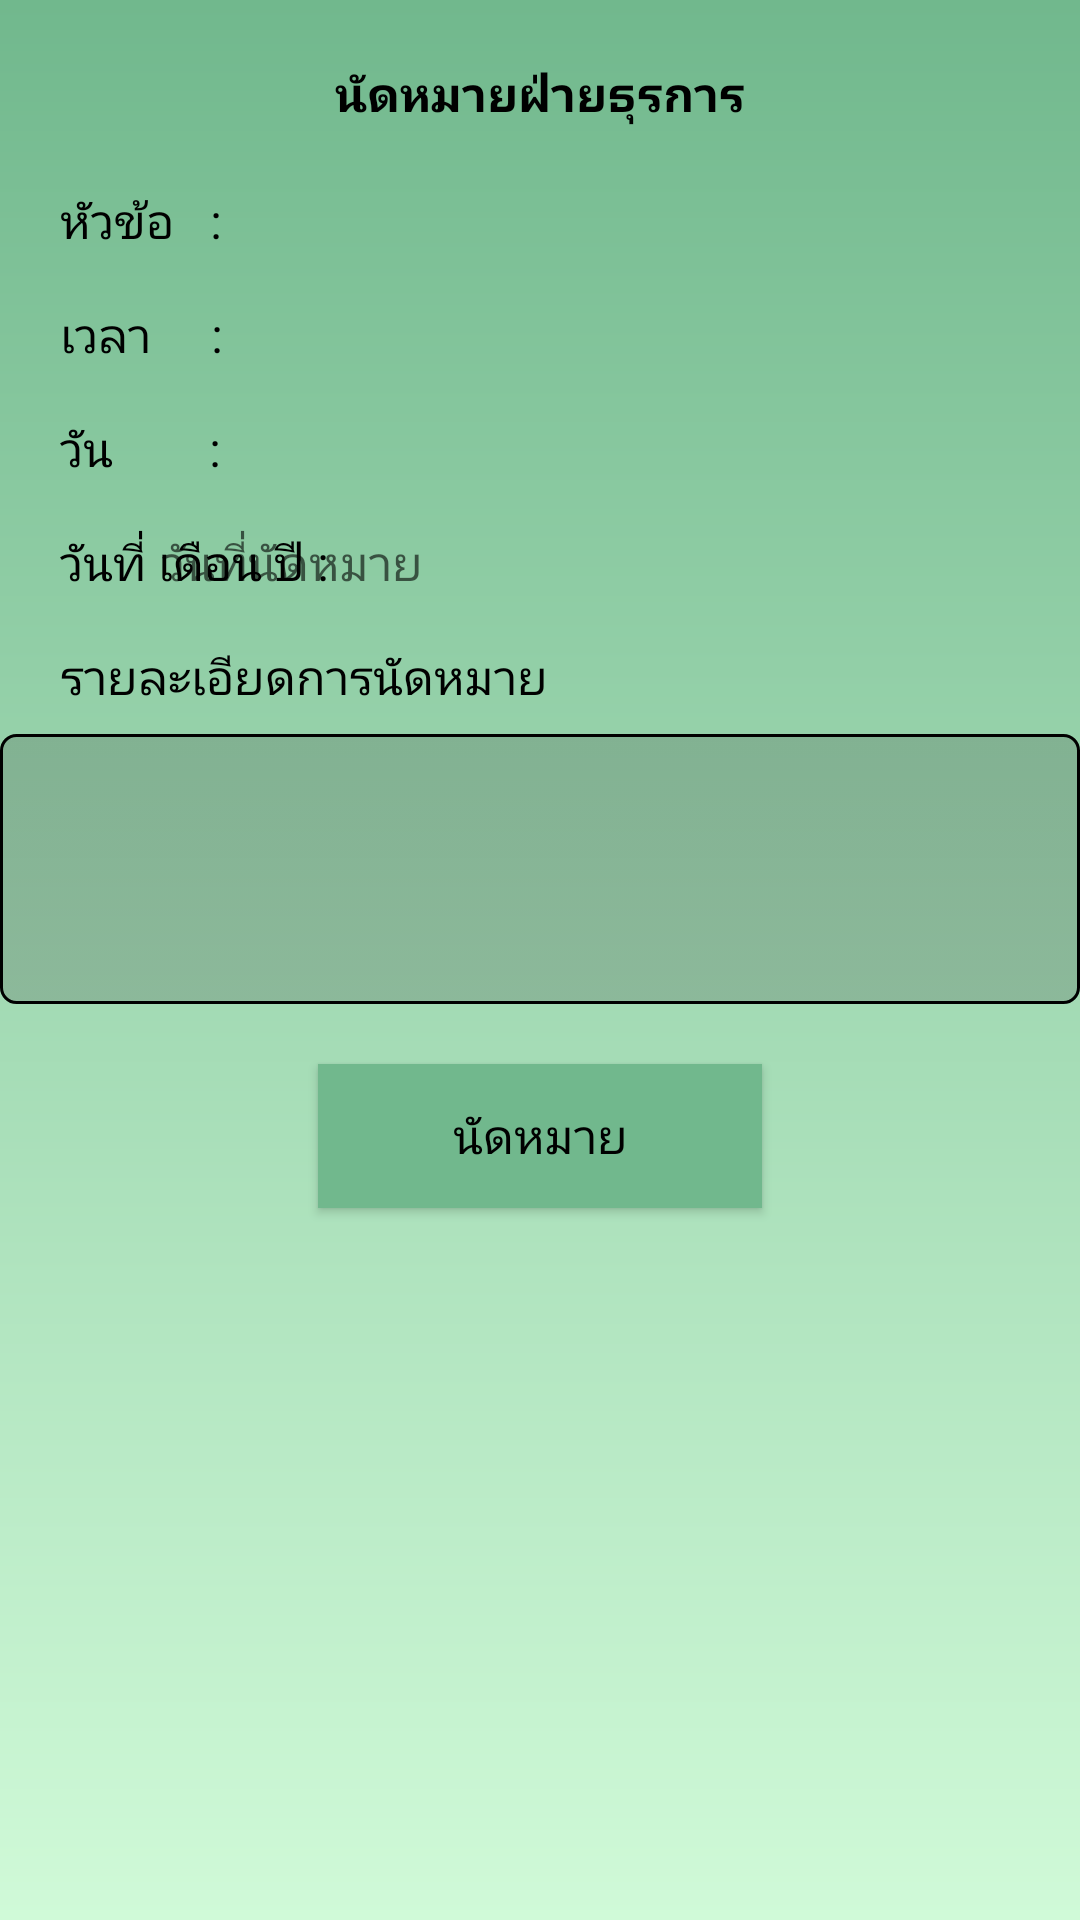

Produce the Android XML layout that renders to this screen, including the resource entries it uses.
<!-- AndroidManifest.xml: application theme AppTheme -->
<!-- res/layout/fragment_manage.xml -->
<?xml version="1.0" encoding="utf-8"?>

<android.support.constraint.ConstraintLayout xmlns:android="http://schemas.android.com/apk/res/android"
    xmlns:app="http://schemas.android.com/apk/res-auto"
    xmlns:tools="http://schemas.android.com/tools"
    android:layout_width="match_parent"
    android:layout_height="match_parent"
    android:background="@drawable/backgroundcolor"
    tools:context=".ManageFragment">

    


    <TextView
        android:id="@+id/tx_2"
        android:layout_width="wrap_content"
        android:layout_height="wrap_content"
        android:layout_marginStart="8dp"
        android:layout_marginLeft="8dp"
        android:layout_marginTop="20dp"
        android:layout_marginEnd="8dp"
        android:layout_marginRight="8dp"
        android:fontFamily="@font/modern"
        android:text="นัดหมายฝ่ายธุรการ"
        android:textAlignment="center"
        android:textColor="#000000"
        android:textSize="16dp"
        android:textStyle="bold"
        app:layout_constraintEnd_toEndOf="parent"
        app:layout_constraintStart_toStartOf="parent"
        app:layout_constraintTop_toTopOf="parent" />

    <TextView
        android:id="@+id/txtopicmanage"
        android:layout_width="100dp"
        android:layout_height="30dp"
        android:layout_marginStart="20dp"
        android:layout_marginLeft="20dp"
        android:layout_marginTop="20dp"
        android:fontFamily="@font/modern"
        android:text="หัวข้อ   :"
        android:textColor="#000000"
        android:textSize="16dp"
        app:layout_constraintStart_toStartOf="parent"
        app:layout_constraintTop_toBottomOf="@+id/tx_2" />

    <Spinner
        android:id="@+id/spTopicManage"
        android:layout_width="0dp"
        android:layout_height="30dp"
        android:layout_marginStart="8dp"
        android:layout_marginLeft="8dp"
        android:layout_marginTop="20dp"
        android:layout_marginEnd="20dp"
        android:layout_marginRight="20dp"
        android:background="@drawable/spinnerbackground"
        app:layout_constraintEnd_toEndOf="parent"
        app:layout_constraintStart_toEndOf="@+id/txtopicmanage"
        app:layout_constraintTop_toBottomOf="@+id/tx_2"
        app:layout_constraintWidth_percent="1" />

    <TextView
        android:id="@+id/txtimemanage"
        android:layout_width="100dp"
        android:layout_height="30dp"
        android:layout_marginStart="20dp"
        android:layout_marginLeft="20dp"
        android:layout_marginTop="8dp"
        android:fontFamily="@font/modern"
        android:text="เวลา     :"
        android:textColor="#000000"
        android:textSize="16dp"
        app:layout_constraintStart_toStartOf="parent"
        app:layout_constraintTop_toBottomOf="@+id/txtopicmanage" />

    <Spinner
        android:id="@+id/spTimeManage"
        android:layout_width="0dp"
        android:layout_height="30dp"
        android:layout_marginStart="8dp"
        android:layout_marginLeft="8dp"
        android:layout_marginTop="8dp"
        android:layout_marginEnd="20dp"
        android:layout_marginRight="20dp"
        android:background="@drawable/spinnerbackground"
        app:layout_constraintEnd_toEndOf="parent"
        app:layout_constraintStart_toEndOf="@+id/txtimemanage"
        app:layout_constraintTop_toBottomOf="@+id/spTopicManage"
        app:layout_constraintWidth_percent="1" />

    <TextView
        android:id="@+id/txDayManage"
        android:layout_width="100dp"
        android:layout_height="30dp"
        android:layout_marginStart="20dp"
        android:layout_marginLeft="20dp"
        android:layout_marginTop="8dp"
        android:fontFamily="@font/modern"
        android:text="วันที่ เดือน ปี :"
        android:textColor="#000000"
        android:textSize="16dp"
        app:layout_constraintStart_toStartOf="parent"
        app:layout_constraintTop_toBottomOf="@+id/textView12" />

    <TextView
        android:id="@+id/textView3"
        android:layout_width="0dp"
        android:layout_height="wrap_content"
        android:layout_marginStart="20dp"
        android:layout_marginLeft="20dp"
        android:layout_marginTop="8dp"
        android:fontFamily="@font/modern"
        android:text="รายละเอียดการนัดหมาย"
        android:textColor="#000000"
        android:textSize="16dp"
        app:layout_constraintStart_toStartOf="parent"
        app:layout_constraintTop_toBottomOf="@+id/txDayManage"
        app:layout_constraintWidth_percent="1" />

    <EditText
        android:id="@+id/tbDetailAppManage"
        android:layout_width="0dp"
        android:layout_height="90dp"
        android:layout_marginStart="20dp"
        android:layout_marginLeft="20dp"
        android:layout_marginTop="8dp"
        android:layout_marginEnd="20dp"
        android:layout_marginRight="20dp"
        android:background="@drawable/edittextbackground"
        android:ems="10"
        android:fontFamily="@font/modern"
        android:gravity="top"
        android:inputType="textMultiLine"
        android:textSize="16dp"
        app:layout_constraintEnd_toEndOf="parent"
        app:layout_constraintStart_toStartOf="parent"
        app:layout_constraintTop_toBottomOf="@+id/textView3"
        app:layout_constraintWidth_percent="1" />

    <Button
        android:id="@+id/btSubmitAppManage"
        android:layout_width="148dp"
        android:layout_height="48dp"
        android:layout_marginStart="8dp"
        android:layout_marginLeft="8dp"
        android:layout_marginTop="20dp"
        android:layout_marginEnd="8dp"
        android:layout_marginRight="8dp"
        android:background="#71B88D"
        android:fontFamily="@font/modern"
        android:text="นัดหมาย"
        android:textColor="#000000"
        android:textSize="16dp"
        app:layout_constraintEnd_toEndOf="parent"
        app:layout_constraintStart_toStartOf="parent"
        app:layout_constraintTop_toBottomOf="@+id/tbDetailAppManage" />

    <TextView
        android:id="@+id/textView12"
        android:layout_width="100dp"
        android:layout_height="30dp"
        android:layout_marginStart="20dp"
        android:layout_marginLeft="20dp"
        android:layout_marginTop="8dp"
        android:fontFamily="@font/modern"
        android:text="วัน        :"
        android:textColor="#000000"
        android:textSize="16dp"
        app:layout_constraintStart_toStartOf="parent"
        app:layout_constraintTop_toBottomOf="@+id/txtimemanage" />

    <Spinner
        android:id="@+id/spChooseWanManage"
        android:layout_width="0dp"
        android:layout_height="30dp"
        android:layout_marginStart="8dp"
        android:layout_marginLeft="8dp"
        android:layout_marginTop="8dp"
        android:layout_marginEnd="20dp"
        android:layout_marginRight="20dp"
        android:background="@drawable/spinnerbackground"
        app:layout_constraintEnd_toEndOf="parent"
        app:layout_constraintStart_toEndOf="@+id/textView12"
        app:layout_constraintTop_toBottomOf="@+id/spTimeManage"
        app:layout_constraintWidth_percent="1" />

    <TextView
        android:id="@+id/dateManageApp"
        android:layout_width="0dp"
        android:layout_height="30dp"
        android:layout_marginStart="8dp"
        android:layout_marginLeft="8dp"
        android:layout_marginTop="8dp"
        android:layout_marginEnd="20dp"
        android:layout_marginRight="20dp"
        android:fontFamily="@font/modern"
        android:hint="วันที่นัดหมาย"
        android:text=""
        android:textColor="#000000"
        android:textSize="16dp"
        app:layout_constraintEnd_toEndOf="parent"
        app:layout_constraintStart_toEndOf="@+id/txDayManage"
        app:layout_constraintTop_toBottomOf="@+id/spChooseWanManage"
        app:layout_constraintWidth_percent="1" />

</android.support.constraint.ConstraintLayout>
<!-- resources referenced by this layout -->
<resources>
  <!-- drawable backgroundcolor (drawable) -->
  <?xml version="1.0" encoding="utf-8"?>
  
  <shape xmlns:android="http://schemas.android.com/apk/res/android">
  
      <gradient
          android:startColor="#71B88D"
          android:endColor="#D0FAD8"
          android:angle="270"
          />
  
  </shape>
  <!-- drawable edittextbackground (drawable) -->
  <?xml version="1.0" encoding="utf-8"?>
  
  <selector xmlns:android="http://schemas.android.com/apk/res/android">
      <item>
          <layer-list>
              <item>
                  <shape android:shape="rectangle">
                      <padding
                          android:left="4dp"
                          android:top="4dp"
                          android:right="4dp"
                          android:bottom="4dp"
                          />
                      <gradient android:startColor="#3333" android:endColor="#3333" android:angle="270" />
                      <stroke android:width="3px" android:color="#000000" />
                      <corners android:radius="5dp" />
                  </shape>
              </item>
          </layer-list>
      </item>
  </selector>
  <!-- drawable spinnerbackground (drawable) -->
  <?xml version="1.0" encoding="utf-8"?>
  
  <selector xmlns:android="http://schemas.android.com/apk/res/android">
      <item>
          <layer-list>
              <item>
                  <shape android:shape="rectangle">
                      <padding
                          android:left="4dp"
                          android:top="4dp"
                          android:right="4dp"
                          android:bottom="4dp"
                          />
                      <gradient android:startColor="#3333" android:endColor="#3333" android:angle="270" />
                      <stroke android:width="3px" android:color="#000000" />
                      <corners android:radius="5dp" />
                  </shape>
              </item>
              <item>
                  <bitmap android:gravity="center|right" android:src="@drawable/dropdown"/>
              </item>
          </layer-list>
      </item>
  </selector>
  <style name="AppTheme" parent="Theme.AppCompat.Light.NoActionBar">
          
          <item name="colorPrimary">@color/colorPrimary</item>
          <item name="colorPrimaryDark">@color/colorPrimaryDark</item>
          <item name="colorAccent">@color/colorAccent</item>
      </style>
  <color name="colorPrimary">#387262</color>
  <color name="colorPrimaryDark">#00574B</color>
  <color name="colorAccent">#387262</color>
</resources>
